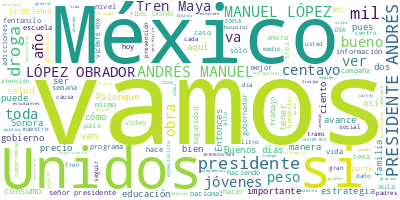

Source data for this figure (header and first rows):
Participante, Texto, Sentimiento, Palabras, Dia, Mes, Anio
PRESIDENTE ANDRES MANUEL LOPEZ OBRADOR, Buenos días. Ánimo., 0.0, 3, 17, 04, 2023
PRESIDENTE ANDRES MANUEL LOPEZ OBRADOR, Bueno, pues vamos a iniciar la semana. T…, 0.0, 12, 17, 04, 2023
PRESIDENTE ANDRES MANUEL LOPEZ OBRADOR, Uno, que, como siempre se aborda, que es…, 0.0, 26, 17, 04, 2023
PRESIDENTE ANDRES MANUEL LOPEZ OBRADOR, Luego, hoy comienza la campaña en las es…, 0.0, 74, 17, 04, 2023
PRESIDENTE ANDRES MANUEL LOPEZ OBRADOR, También, hablando de gobernadores, nos a…, 0.0, 46, 17, 04, 2023
PRESIDENTE ANDRES MANUEL LOPEZ OBRADOR, Vamos a comenzar, iniciamos con Ricardo., 0.0, 6, 17, 04, 2023
RICARDO SHEFFIELD PADILLA, Buenos días, señor presidente; buenos dí…, 0.0, 12, 17, 04, 2023
RICARDO SHEFFIELD PADILLA, Quién es quién en el precio de los combu…, 0.0, 47, 17, 04, 2023
RICARDO SHEFFIELD PADILLA, Con corte el 13 de abril, el precio inte…, 0.0, 129, 17, 04, 2023
RICARDO SHEFFIELD PADILLA, Las tres gasolineras más careras como ma…, 0.0, 43, 17, 04, 2023
RICARDO SHEFFIELD PADILLA, Y los aliados de los consumidores la sem…, 0.0, 29, 17, 04, 2023
RICARDO SHEFFIELD PADILLA, Vamos a ver por cada uno de los combusti…, 0.0, 98, 17, 04, 2023
RICARDO SHEFFIELD PADILLA, Vamos a ver cómo en la gasolina Premium,…, 0.0, 71, 17, 04, 2023
RICARDO SHEFFIELD PADILLA, Para el diésel, el más caro, con el marg…, 0.0, 55, 17, 04, 2023
RICARDO SHEFFIELD PADILLA, Recibimos a través de la app Litro por L…, 0.0, 62, 17, 04, 2023
RICARDO SHEFFIELD PADILLA, Tres gasolineras se negaron a ser verifi…, 0.0, 60, 17, 04, 2023
RICARDO SHEFFIELD PADILLA, Vamos ahora a ver en el gas LP, que, con…, 0.0, 56, 17, 04, 2023
RICARDO SHEFFIELD PADILLA, Ese mismo, día 12 de abril, el precio in…, 0.0, 74, 17, 04, 2023
RICARDO SHEFFIELD PADILLA, Un caso es Distribuidora de Gas del Cañó…, 0.0, 42, 17, 04, 2023
RICARDO SHEFFIELD PADILLA, Y para cilindros de gas, también Distrib…, 0.0, 40, 17, 04, 2023
RICARDO SHEFFIELD PADILLA, Y hay otros ejemplos en el Estado de Méx…, 0.0, 19, 17, 04, 2023
RICARDO SHEFFIELD PADILLA, En las verificaciones que realizamos a e…, 0.0, 59, 17, 04, 2023
RICARDO SHEFFIELD PADILLA, Vamos por último a ver cómo se han compo…, 0.0, 56, 17, 04, 2023
RICARDO SHEFFIELD PADILLA, Y lo vemos por regiones. En la zona cent…, 0.0, 103, 17, 04, 2023
RICARDO SHEFFIELD PADILLA, En la zona centro norte, el precio más a…, 0.0, 71, 17, 04, 2023
RICARDO SHEFFIELD PADILLA, En la zona norte, el precio más alto lo …, 0.0, 45, 17, 04, 2023
RICARDO SHEFFIELD PADILLA, Por último, en la zona sur sureste, el p…, 0.0, 68, 17, 04, 2023
RICARDO SHEFFIELD PADILLA, Y ojalá se fijen que tengan la calcomaní…, 0.0, 37, 17, 04, 2023
RICARDO SHEFFIELD PADILLA, Gracias., 0.0, 1, 17, 04, 2023
LETICIA RAMIREZ AMAYA, Buenos días, señor presidente; buenos dí…, 0.0, 20, 17, 04, 2023
LETICIA RAMIREZ AMAYA, El día de hoy, 17 de abril, es el reinic…, 0.0, 38, 17, 04, 2023
LETICIA RAMIREZ AMAYA, Y, como habíamos anunciado, el día de ho…, 0.0, 66, 17, 04, 2023
LETICIA RAMIREZ AMAYA, Al plantear, estamos planteando, ese es …, 0.0, 72, 17, 04, 2023
LETICIA RAMIREZ AMAYA, Habrá carteles en cada escuela, plantele…, 0.0, 23, 17, 04, 2023
LETICIA RAMIREZ AMAYA, Esta guía es una guía mínima, con inform…, 0.0, 106, 17, 04, 2023
LETICIA RAMIREZ AMAYA, Hay videos de especialistas que pueden s…, 0.0, 48, 17, 04, 2023
LETICIA RAMIREZ AMAYA, Presidente, este es el contenido mínimo.…, 0.0, 30, 17, 04, 2023
LETICIA RAMIREZ AMAYA, Y decíamos, es preventiva y nacional, y …, 0.0, 29, 17, 04, 2023
ALFONSO DURAZO MONTAÑO, Queridísimo presidente, queridísima secr…, 0.0, 29, 17, 04, 2023
ALFONSO DURAZO MONTAÑO, La campaña ‘Si te drogas, te dañas’ inic…, 0.0, 64, 17, 04, 2023
ALFONSO DURAZO MONTAÑO, En esta tarea contamos con la invaluable…, 0.0, 42, 17, 04, 2023
ALFONSO DURAZO MONTAÑO, Estimado presidente, secretaria, en Sono…, 0.0, 34, 17, 04, 2023
ALFONSO DURAZO MONTAÑO, Felicidades por este programa y nos suma…, 0.0, 10, 17, 04, 2023
ALFONSO DURAZO MONTAÑO, Gracias queridísimo presidente, mi queri…, 0.0, 6, 17, 04, 2023
AARON GRAGEDA BUSTAMANTE, Si bien, la campaña ‘Si te drogas, te da…, 0.0, 34, 17, 04, 2023
AARON GRAGEDA BUSTAMANTE, La comunidad educativa es uno de los sec…, 0.0, 46, 17, 04, 2023
AARON GRAGEDA BUSTAMANTE, Entregaremos las guías a los docentes, q…, 0.0, 55, 17, 04, 2023
AARON GRAGEDA BUSTAMANTE, Desde Sonora les enviamos, a todos, un c…, 0.0, 9, 17, 04, 2023
LETICIA RAMIREZ AMAYA, Tenemos también ―muchas gracias, goberna…, 0.0, 18, 17, 04, 2023
CUITLAHUAC GARCIA JIMENEZ, Muy buenos días, presidente. Lo saludamo…, 0.0, 52, 17, 04, 2023
CUITLAHUAC GARCIA JIMENEZ, Presidente, hace año y medio iniciamos n…, 0.0, 29, 17, 04, 2023
CUITLAHUAC GARCIA JIMENEZ, Hace unos meses, este año, iniciamos tam…, 0.0, 73, 17, 04, 2023
CUITLAHUAC GARCIA JIMENEZ, Ya tenemos, presidente, aquí en Veracruz…, 0.0, 55, 17, 04, 2023
CUITLAHUAC GARCIA JIMENEZ, Cedo la voz para esto al secretario de E…, 0.0, 11, 17, 04, 2023
ZENYAZEN ESCOBAR GARCIA, Buenos días, señor presidente, maestra L…, 0.0, 38, 17, 04, 2023
ZENYAZEN ESCOBAR GARCIA, En Veracruz venimos trabajando en esta d…, 0.0, 57, 17, 04, 2023
ZENYAZEN ESCOBAR GARCIA, Nuestra esperanza es que todas y todos l…, 0.0, 67, 17, 04, 2023
ZENYAZEN ESCOBAR GARCIA, Al estudiantado, tal como lo señalamos e…, 0.0, 62, 17, 04, 2023
ZENYAZEN ESCOBAR GARCIA, Por ello, hacemos extensiva la invitació…, 0.0, 40, 17, 04, 2023
ZENYAZEN ESCOBAR GARCIA, A continuación, invitó al director de es…, 0.0, 43, 17, 04, 2023
... 397 more rows
